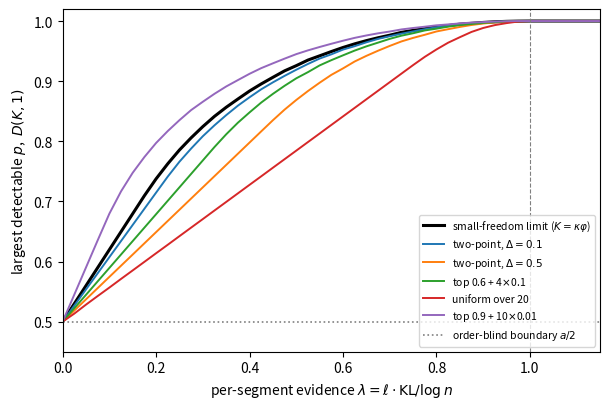

Python code for this plot: (Note: this script raises an exception after producing the figure.)
"""Figure: sharp boundary D(K, 1) for fixed NTPs vs per-segment evidence lambda = ell*KL/log n.

For a fixed NTP P and blocks of length ell = c log n, the block cumulant is K = c log m_P
(Theorem 5.4, fixed-NTP instance, a = 1). Choosing c = lambda / KL(F_P || Unif) puts every
NTP at the same per-segment evidence lambda = K'(1). The small-freedom limit (Corollary 5.5)
is K = (lambda / phi'(1)) * phi.
"""
import numpy as np
import matplotlib
matplotlib.use("Agg")
import matplotlib.pyplot as plt
from scipy import integrate

THETA = np.linspace(0.0, 30.0, 1501)   # only theta >= 0 enters D


def log_m(P):
    """log E_U[f_P(Y)^theta] on THETA, f_P(y) = sum_w y^(1/P_w - 1); substitute y = e^{-x}."""
    P = np.asarray(P, float)
    out = []
    for th in THETA:
        g = lambda x: np.exp(-x) * np.sum(np.exp(-x * (1 / P - 1))) ** th
        out.append(np.log(integrate.quad(g, 0, np.inf, limit=500)[0]))
    return np.array(out)


def kl(P):
    P = np.asarray(P, float)
    f = lambda y: np.sum(y ** (1 / P - 1))
    return integrate.quad(lambda y: f(y) * np.log(f(y)), 0, 1, limit=500)[0]


def D_of_K(K, a=1.0):
    t0 = (K[1] - K[0]) / (THETA[1] - THETA[0])
    ts = np.linspace(t0, t0 + 20, 3000)
    I = np.max(np.outer(ts, THETA) - K[None, :], axis=1)
    return a / 2 + np.max(ts - I + np.minimum(I, a) / 2)


PHI = np.array([integrate.quad(lambda w: ((1 + w) ** t - 1) / w, 0, 1)[0] - t for t in THETA])
PHI1 = np.pi ** 2 / 12 + 2 * np.log(2) - 2

NTPS = {
    "two-point, $\\Delta=0.1$": [0.9, 0.1],
    "two-point, $\\Delta=0.5$": [0.5, 0.5],
    "top 0.6 + 4$\\times$0.1": [0.6, 0.1, 0.1, 0.1, 0.1],
    "uniform over 20": [0.05] * 20,
    "top 0.9 + 10$\\times$0.01": [0.9] + [0.01] * 10,
}

if __name__ == "__main__":
    lams = np.linspace(0.0, 1.15, 47)
    fig, ax = plt.subplots(figsize=(6.2, 4.2))
    ax.plot(lams, [0.5] + [D_of_K(l / PHI1 * PHI) for l in lams[1:]], "k-", lw=2.2,
            label="small-freedom limit ($K=\\kappa\\varphi$)")
    for name, P in NTPS.items():
        lm, k = log_m(P), kl(P)
        ax.plot(lams, [0.5] + [D_of_K(l / k * lm) for l in lams[1:]], lw=1.4, label=name)
    ax.axhline(0.5, color="gray", ls=":", lw=1.2, label="order-blind boundary $a/2$")
    ax.axvline(1.0, color="gray", ls="--", lw=0.8)
    ax.set_xlabel("per-segment evidence $\\lambda=\\ell\\cdot\\mathrm{KL}/\\log n$")
    ax.set_ylabel("largest detectable $p$,  $D(K,1)$")
    ax.set_xlim(0, 1.15); ax.set_ylim(0.45, 1.02)
    ax.legend(fontsize=7.5, loc="lower right")
    fig.tight_layout()
    fig.savefig("../figures/boundary_kl.png", dpi=200)
    print("saved figures/boundary_kl.png")
